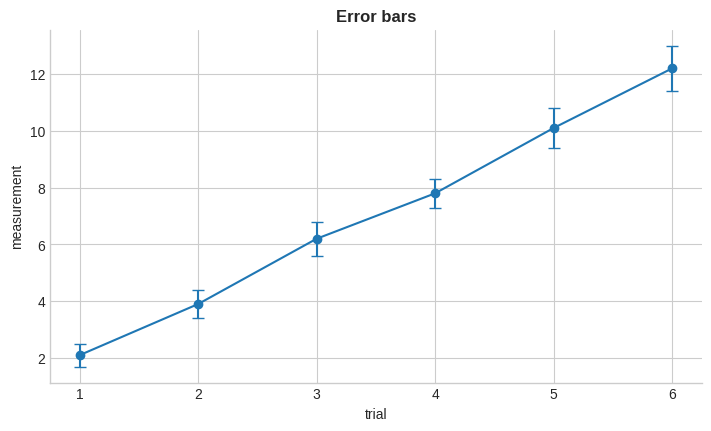
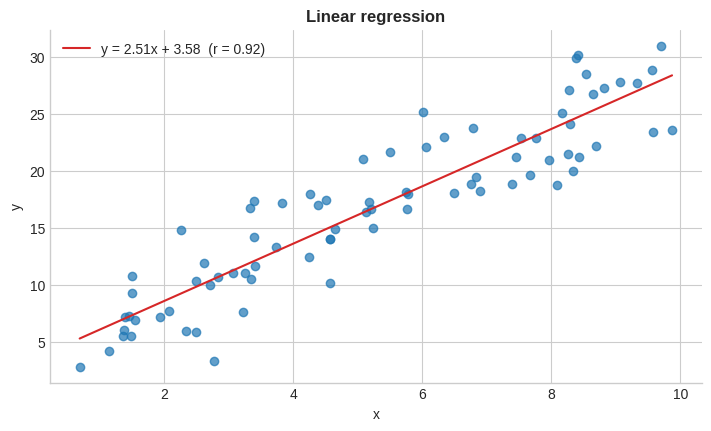
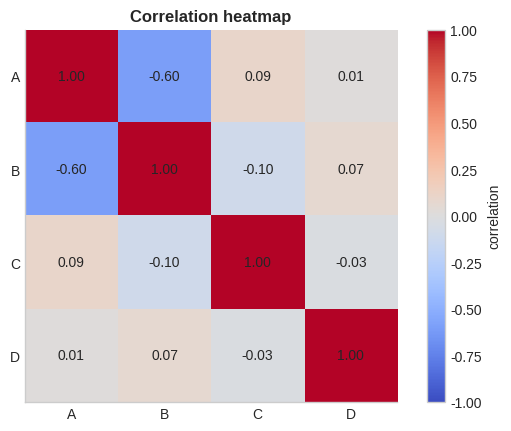
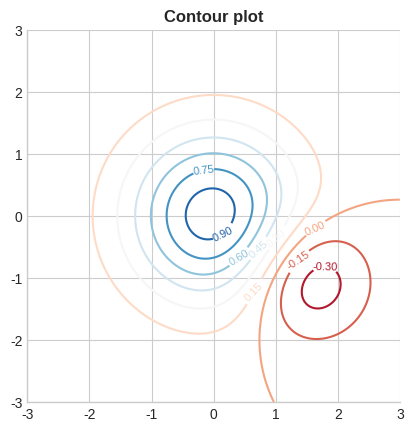
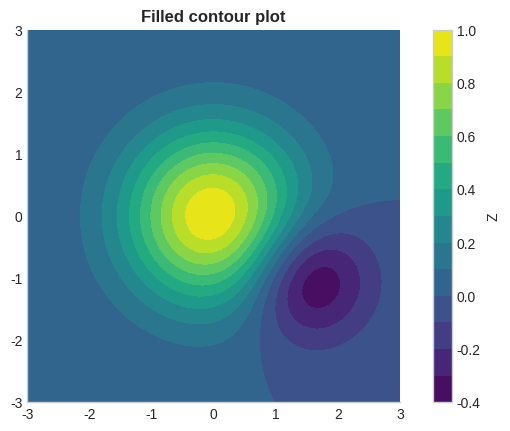
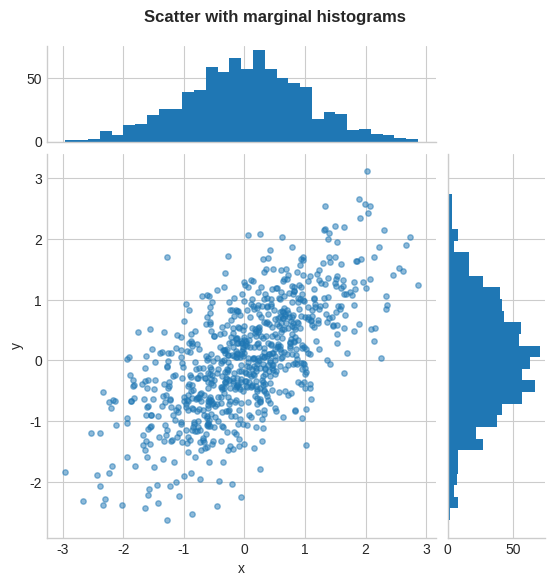

The matplotlib source for these figures, in order:
"""Relationships & Surfaces: examples 29-34.

Run with:  python examples/05_relationships_surfaces.py
"""
import numpy as np
import matplotlib.pyplot as plt

plt.style.use("seaborn-v0_8-whitegrid")
plt.rcParams.update({
    "figure.figsize": (7, 4.2),
    "figure.dpi": 110,
    "figure.constrained_layout.use": True,
    "axes.titleweight": "bold",
    "axes.spines.top": False,
    "axes.spines.right": False,
})

# %% 29. Error bars
x = np.arange(1, 7)
y = np.array([2.1, 3.9, 6.2, 7.8, 10.1, 12.2])
err = np.array([0.4, 0.5, 0.6, 0.5, 0.7, 0.8])
fig, ax = plt.subplots()
ax.errorbar(x, y, yerr=err, fmt="o-", capsize=4)
ax.set(title="Error bars", xlabel="trial", ylabel="measurement")
plt.show()

# %% 30. Scatter with regression line
rng = np.random.default_rng(10)
x = rng.uniform(0, 10, 80)
y = 2.5 * x + 4 + rng.normal(0, 3, 80)
slope, intercept = np.polyfit(x, y, 1)
r = np.corrcoef(x, y)[0, 1]
xs = np.array([x.min(), x.max()])
fig, ax = plt.subplots()
ax.scatter(x, y, alpha=0.7)
ax.plot(xs, slope * xs + intercept, color="tab:red",
        label=f"y = {slope:.2f}x + {intercept:.2f}  (r = {r:.2f})")
ax.legend()
ax.set(title="Linear regression", xlabel="x", ylabel="y")
plt.show()

# %% 31. Annotated correlation heatmap
rng = np.random.default_rng(11)
base = rng.normal(size=(200, 1))
data = np.hstack([base + rng.normal(0, 0.5, (200, 1)),
                  -0.8 * base + rng.normal(0, 0.7, (200, 1)),
                  rng.normal(size=(200, 2))])
names = ["A", "B", "C", "D"]
corr = np.corrcoef(data, rowvar=False)
fig, ax = plt.subplots()
im = ax.imshow(corr, cmap="coolwarm", vmin=-1, vmax=1)
ax.set_xticks(range(4), names)
ax.set_yticks(range(4), names)
for i in range(4):
    for j in range(4):
        ax.text(j, i, f"{corr[i, j]:.2f}", ha="center", va="center")
fig.colorbar(im, ax=ax, label="correlation")
ax.grid(False)
ax.set_title("Correlation heatmap")
plt.show()

# %% 32. Contour plot
x = np.linspace(-3, 3, 200)
X, Y = np.meshgrid(x, x)
Z = np.exp(-(X ** 2 + Y ** 2) / 2) - 0.5 * np.exp(-((X - 1.5) ** 2 + (Y + 1) ** 2))
fig, ax = plt.subplots()
cs = ax.contour(X, Y, Z, levels=12, cmap="RdBu")
ax.clabel(cs, inline=True, fontsize=8)
ax.set_aspect("equal")
ax.set_title("Contour plot")
plt.show()

# %% 33. Filled contour plot
x = np.linspace(-3, 3, 200)
X, Y = np.meshgrid(x, x)
Z = np.exp(-(X ** 2 + Y ** 2) / 2) - 0.5 * np.exp(-((X - 1.5) ** 2 + (Y + 1) ** 2))
fig, ax = plt.subplots()
cf = ax.contourf(X, Y, Z, levels=15, cmap="viridis")
fig.colorbar(cf, ax=ax, label="Z")
ax.set_aspect("equal")
ax.set_title("Filled contour plot")
plt.show()

# %% 34. Scatter with marginal histograms
rng = np.random.default_rng(12)
x = rng.normal(size=800)
y = 0.7 * x + rng.normal(0, 0.7, 800)
fig = plt.figure(figsize=(6, 6), layout="none")
gs = fig.add_gridspec(2, 2, width_ratios=(4, 1), height_ratios=(1, 4),
                      left=0.12, right=0.95, bottom=0.1, top=0.92, hspace=0.05, wspace=0.05)
ax = fig.add_subplot(gs[1, 0])
ax_top = fig.add_subplot(gs[0, 0], sharex=ax)
ax_right = fig.add_subplot(gs[1, 1], sharey=ax)
ax.scatter(x, y, alpha=0.5, s=15)
ax_top.hist(x, bins=30)
ax_right.hist(y, bins=30, orientation="horizontal")
ax_top.tick_params(labelbottom=False)
ax_right.tick_params(labelleft=False)
ax.set(xlabel="x", ylabel="y")
fig.suptitle("Scatter with marginal histograms", fontweight="bold")
plt.show()
